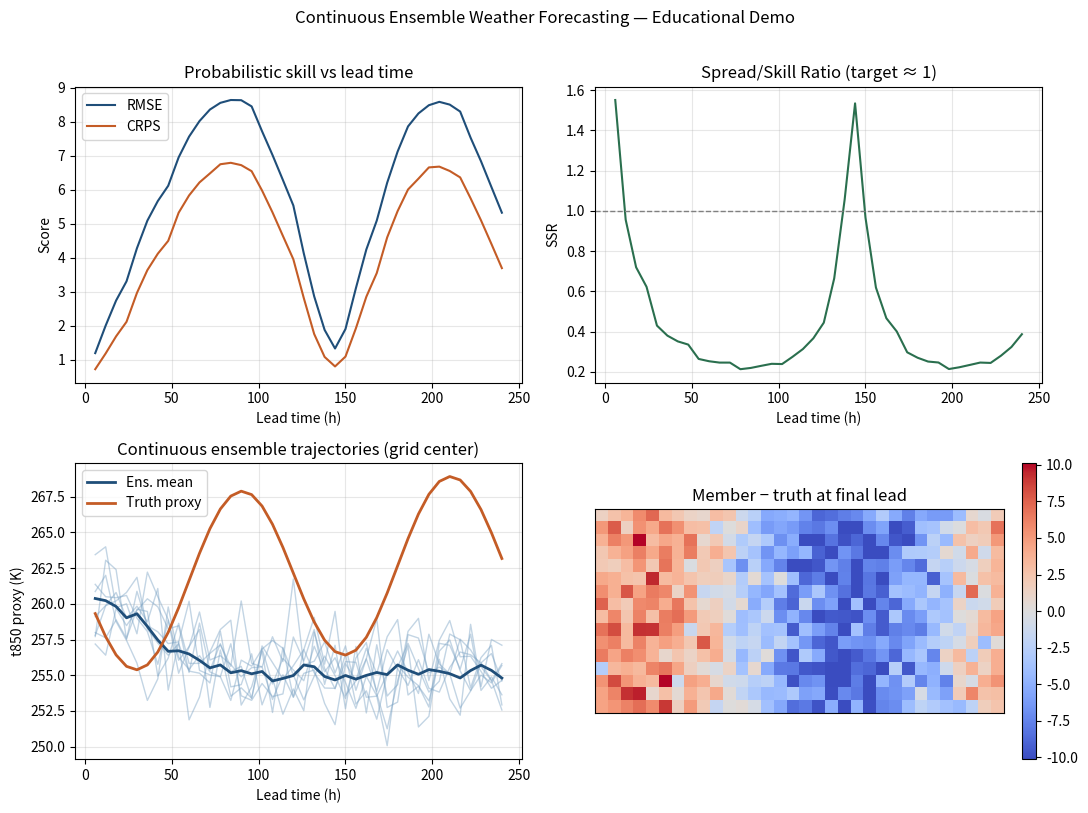
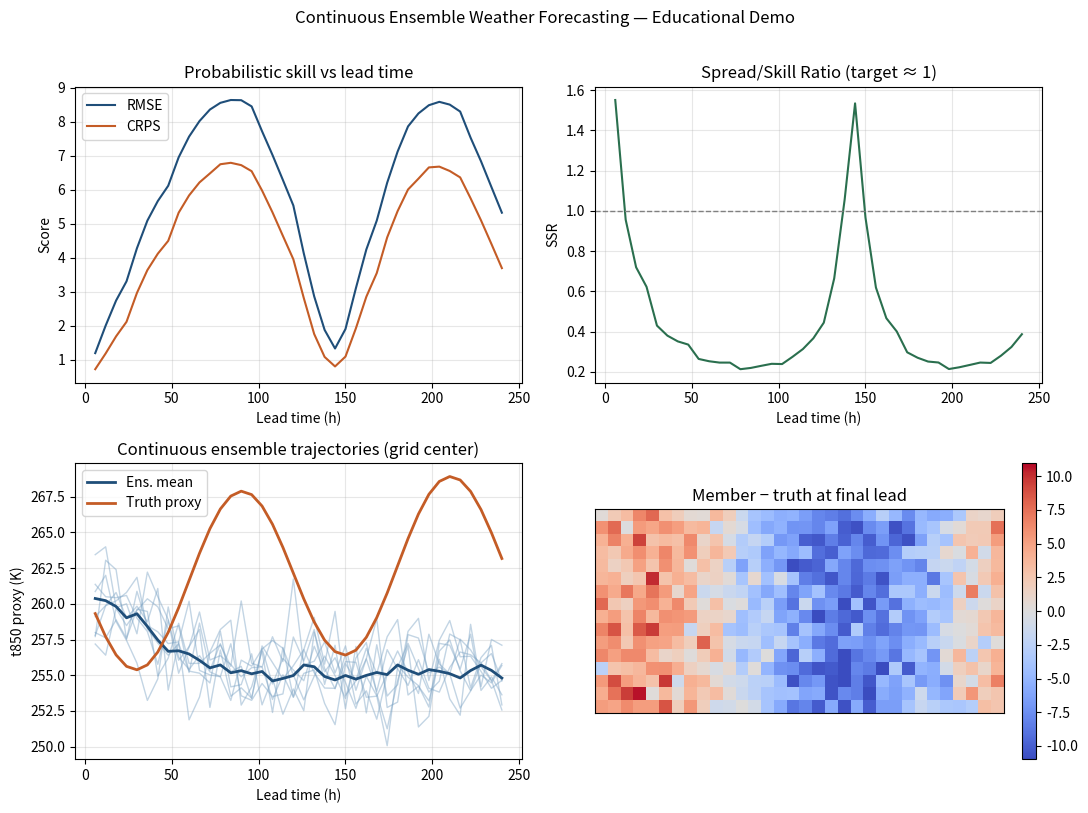
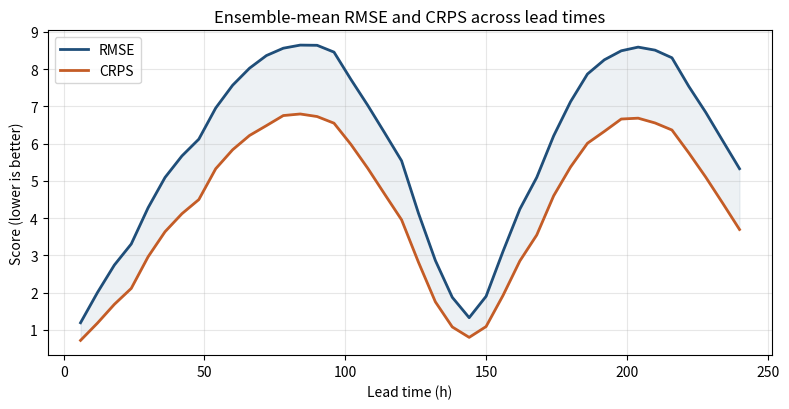
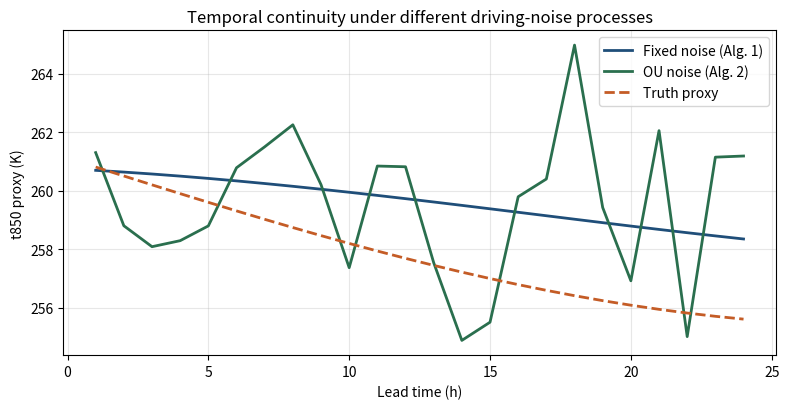
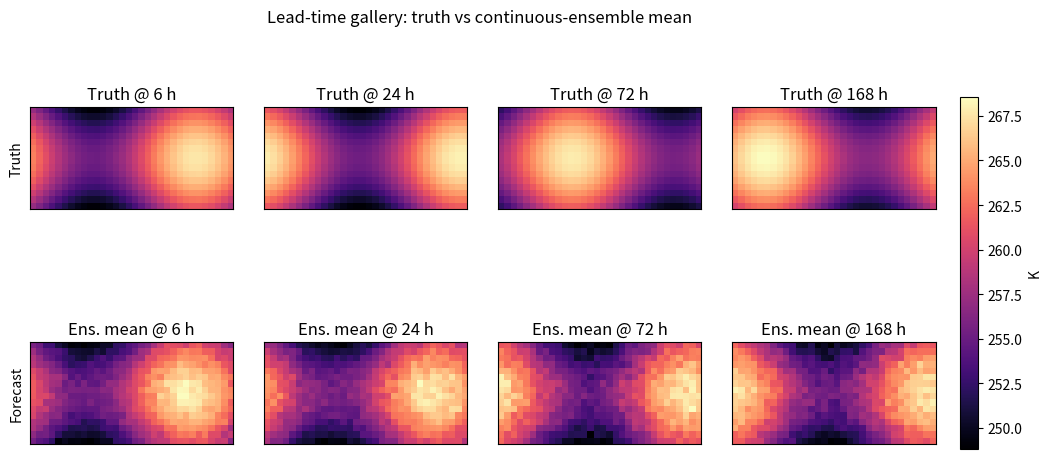
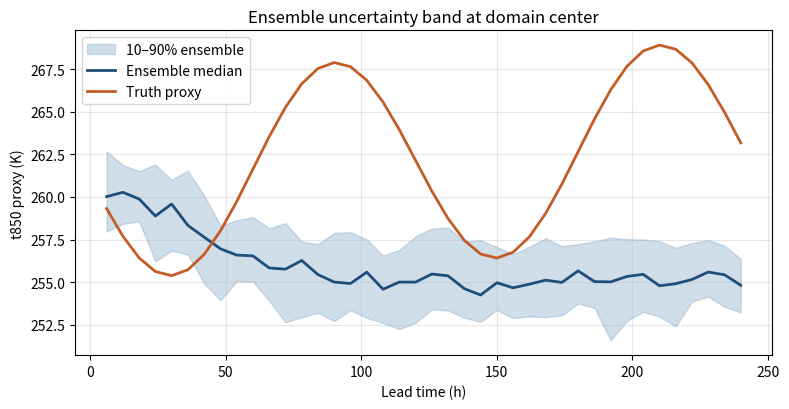
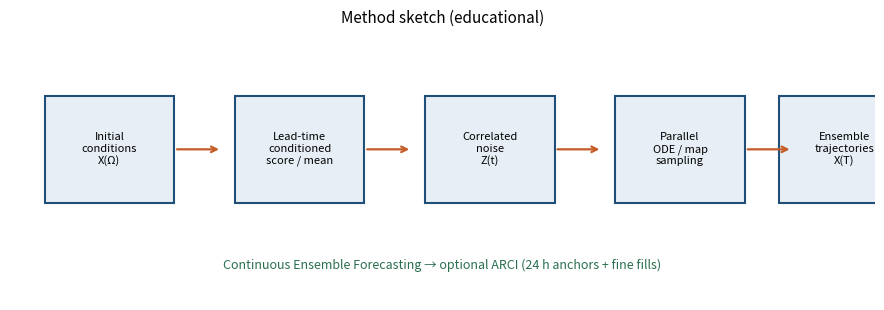

Source code (Python) for these figures, in order:
"""
Continuous Ensemble Weather Forecasting — educational demo pipeline.

This script does **not** retrain the full diffusion U-Net from Andrae et al. (2024).
Instead, it implements a lightweight, reproducible analogue of the paper's ideas:

1. Lead-time–conditioned forecasting of a spatiotemporal weather proxy field.
2. Continuous ensemble trajectories via fixed / autocorrelated noise seeds.
3. Autoregressive rollouts with continuous interpolation (ARCI-style hybrid).
4. Probabilistic metrics: RMSE (ensemble mean), CRPS (Gaussian approx), SSR.

Replace the synthetic generator with ERA5 / WeatherBench loaders for research use.
Paper: https://doi.org/10.48550/arXiv.2410.05431
"""

from __future__ import annotations

import argparse
import json
from dataclasses import asdict, dataclass
from pathlib import Path

import matplotlib.pyplot as plt
import numpy as np
import pandas as pd
from scipy import stats


@dataclass(frozen=True)
class Config:
    n_lat: int = 16
    n_lon: int = 32
    n_hours: int = 240  # 10 days at hourly resolution
    n_ens: int = 30
    ar_step_hours: int = 24
    interp_hours: int = 6
    rho: float = float(np.log(10.0))  # Ornstein–Uhlenbeck correlation (paper-style)
    noise_scale: float = 2.5
    random_state: int = 42
    outputs_dir: Path = Path("outputs")
    assets_dir: Path = Path("assets")


def ensure_dir(path: Path) -> None:
    path.mkdir(parents=True, exist_ok=True)


def lat_lon_grid(n_lat: int, n_lon: int) -> tuple[np.ndarray, np.ndarray]:
    lat = np.linspace(-75, 75, n_lat)
    lon = np.linspace(-180, 180, n_lon, endpoint=False)
    lon_g, lat_g = np.meshgrid(lon, lat)
    return lat_g, lon_g


def true_field(
    t_hours: float,
    lat_g: np.ndarray,
    lon_g: np.ndarray,
    rng: np.random.Generator | None = None,
) -> np.ndarray:
    """
    Synthetic t850-like proxy (°C): seasonal wave + travelling pattern + local noise.
    """
    seasonal = 12.0 * np.sin(2 * np.pi * (t_hours % 8760) / 8760.0)
    wave = 6.0 * np.sin(2 * np.pi * (lon_g / 360.0) - 2 * np.pi * t_hours / 120.0)
    meridional = 8.0 * np.cos(np.deg2rad(lat_g))
    field = 273.15 - 20.0 + seasonal + wave + meridional
    if rng is not None:
        field = field + rng.normal(0.0, 0.4, size=field.shape)
    return field.astype(np.float64)


def score_conditioned_mean(
    init0: np.ndarray,
    init_m: np.ndarray,
    lead_h: float,
    lat_g: np.ndarray,
    lon_g: np.ndarray,
) -> np.ndarray:
    """
    Cheap stand-in for a lead-time–conditioned denoiser mean prediction.

    Blends a persistence/tendency forecast with the known climatological attractor
    of the synthetic truth (stronger climatology weight as lead time grows).
    """
    tendency = init0 - init_m
    persistence = init0 + tendency * (lead_h / 6.0) * 0.15
    climate = true_field(lead_h, lat_g, lon_g, rng=None)
    # Correlation decays with lead time → more weight on climate (mirrors CI weakness)
    w = np.exp(-lead_h / 72.0)
    return w * persistence + (1.0 - w) * climate


def ou_noise_process(
    n_times: int,
    shape: tuple[int, ...],
    rho: float,
    rng: np.random.Generator,
) -> np.ndarray:
    """Sample autocorrelated Gaussian noise Z(t) for Continuous Ensemble Forecasting."""
    z = np.zeros((n_times, *shape), dtype=np.float64)
    z[0] = rng.normal(0.0, 1.0, size=shape)
    for i in range(1, n_times):
        dt = 1.0
        alpha = np.exp(-rho * dt)
        innov = rng.normal(0.0, 1.0, size=shape)
        z[i] = alpha * z[i - 1] + np.sqrt(max(1.0 - alpha**2, 0.0)) * innov
    return z


def continuous_ensemble_forecast(
    init0: np.ndarray,
    init_m: np.ndarray,
    lead_hours: np.ndarray,
    lat_g: np.ndarray,
    lon_g: np.ndarray,
    n_ens: int,
    rho: float,
    noise_scale: float,
    rng: np.random.Generator,
    fixed_noise: bool = False,
) -> np.ndarray:
    """
    Algorithm 1 / 2 analogue: parallel lead-time forecasts with shared or OU noise.

    Returns array shaped (n_ens, n_leads, n_lat, n_lon).
    """
    n_leads = len(lead_hours)
    shape = init0.shape
    if fixed_noise or rho <= 0:
        z0 = rng.normal(0.0, 1.0, size=(n_ens, *shape))
        noise = np.repeat(z0[:, None, ...], n_leads, axis=1)
    else:
        noise = np.stack(
            [ou_noise_process(n_leads, shape, rho, rng) for _ in range(n_ens)],
            axis=0,
        )

    out = np.zeros((n_ens, n_leads, *shape), dtype=np.float64)
    for j, lead in enumerate(lead_hours):
        mean = score_conditioned_mean(init0, init_m, float(lead), lat_g, lon_g)
        # lead-dependent residual scale (underdispersion tendency like diffusion SSR < 1)
        scale = noise_scale * (0.7 + 0.3 * (1.0 - np.exp(-float(lead) / 48.0)))
        out[:, j] = mean[None, ...] + scale * noise[:, j]
    return out


def arci_forecast(
    init0: np.ndarray,
    init_m: np.ndarray,
    total_hours: int,
    ar_step: int,
    interp: int,
    lat_g: np.ndarray,
    lon_g: np.ndarray,
    n_ens: int,
    rho: float,
    noise_scale: float,
    rng: np.random.Generator,
) -> tuple[np.ndarray, np.ndarray]:
    """
    Algorithm 3 analogue: autoregressive anchors every `ar_step` hours with
    continuous interpolation at `interp`-hour spacing inside each block.
    """
    leads_block = np.arange(interp, ar_step + 1, interp, dtype=float)
    n_blocks = int(np.ceil(total_hours / ar_step))
    all_members: list[np.ndarray] = []
    all_leads: list[float] = []

    cur0, cur_m = init0.copy(), init_m.copy()
    t0 = 0.0
    for _ in range(n_blocks):
        block = continuous_ensemble_forecast(
            cur0,
            cur_m,
            leads_block,
            lat_g,
            lon_g,
            n_ens,
            rho,
            noise_scale,
            rng,
            fixed_noise=False,
        )
        for j, lead in enumerate(leads_block):
            all_members.append(block[:, j])
            all_leads.append(t0 + float(lead))
        # Advance AR anchor using ensemble mean at ar_step
        cur_m = cur0
        cur0 = block[:, -1].mean(axis=0)
        t0 += ar_step

    stacked = np.stack(all_members, axis=1)  # (ens, time, lat, lon)
    return stacked, np.asarray(all_leads, dtype=float)


def rmse(a: np.ndarray, b: np.ndarray) -> float:
    return float(np.sqrt(np.mean((a - b) ** 2)))


def crps_gaussian(obs: np.ndarray, mu: np.ndarray, sigma: np.ndarray) -> float:
    """Closed-form CRPS for univariate Gaussian forecasts (Gneiting & Raftery)."""
    sigma = np.maximum(sigma, 1e-6)
    z = (obs - mu) / sigma
    scores = sigma * (
        z * (2.0 * stats.norm.cdf(z) - 1.0)
        + 2.0 * stats.norm.pdf(z)
        - 1.0 / np.sqrt(np.pi)
    )
    return float(np.mean(scores))


def spread_skill_ratio(ens: np.ndarray, truth: np.ndarray) -> float:
    """
    SSR = ensemble spread / RMSE(ensemble mean).
    Well-calibrated ensembles target SSR ≈ 1.
    """
    ens_mean = ens.mean(axis=0)
    spread = float(np.sqrt(np.mean(np.var(ens, axis=0, ddof=1))))
    skill = rmse(ens_mean, truth)
    return float(spread / max(skill, 1e-8))


def evaluate_against_truth(
    ens: np.ndarray,
    leads: np.ndarray,
    lat_g: np.ndarray,
    lon_g: np.ndarray,
    rng: np.random.Generator,
) -> pd.DataFrame:
    rows = []
    for j, lead in enumerate(leads):
        truth = true_field(float(lead), lat_g, lon_g, rng=rng)
        members = ens[:, j]
        mu = members.mean(axis=0)
        sigma = members.std(axis=0, ddof=1)
        rows.append(
            {
                "lead_hours": float(lead),
                "rmse": rmse(mu, truth),
                "crps": crps_gaussian(truth, mu, sigma),
                "ssr": spread_skill_ratio(members, truth),
                "mean_temporal_ready": True,
            }
        )
    return pd.DataFrame(rows)


def temporal_difference(series: np.ndarray) -> float:
    """Mean absolute hour-to-hour change (paper continuity diagnostic)."""
    if series.shape[0] < 2:
        return float("nan")
    return float(np.mean(np.abs(np.diff(series, axis=0))))


def plot_overview(
    metrics: pd.DataFrame,
    ens: np.ndarray,
    leads: np.ndarray,
    lat_g: np.ndarray,
    lon_g: np.ndarray,
    rng: np.random.Generator,
    out_path: Path,
) -> None:
    truth_last = true_field(float(leads[-1]), lat_g, lon_g, rng=rng)
    mean_last = ens[:, -1].mean(axis=0)
    member0 = ens[0, -1]

    # Point time series at mid-domain for continuity view
    i, j = ens.shape[2] // 2, ens.shape[3] // 2
    ens_ts = ens[:, :, i, j]
    truth_ts = np.array(
        [true_field(float(h), lat_g, lon_g, rng=None)[i, j] for h in leads]
    )

    fig, axes = plt.subplots(2, 2, figsize=(11, 8))

    ax = axes[0, 0]
    ax.plot(metrics["lead_hours"], metrics["rmse"], label="RMSE", color="#1f4e79")
    ax.plot(metrics["lead_hours"], metrics["crps"], label="CRPS", color="#c45c26")
    ax.set_xlabel("Lead time (h)")
    ax.set_ylabel("Score")
    ax.set_title("Probabilistic skill vs lead time")
    ax.legend()
    ax.grid(True, alpha=0.3)

    ax = axes[0, 1]
    ax.plot(metrics["lead_hours"], metrics["ssr"], color="#2a6f4e")
    ax.axhline(1.0, color="gray", linestyle="--", linewidth=1)
    ax.set_xlabel("Lead time (h)")
    ax.set_ylabel("SSR")
    ax.set_title("Spread/Skill Ratio (target ≈ 1)")
    ax.grid(True, alpha=0.3)

    ax = axes[1, 0]
    for m in range(min(8, ens_ts.shape[0])):
        ax.plot(leads, ens_ts[m], color="#7aa2c4", alpha=0.45, linewidth=1)
    ax.plot(leads, ens_ts.mean(axis=0), color="#1f4e79", linewidth=2, label="Ens. mean")
    ax.plot(leads, truth_ts, color="#c45c26", linewidth=2, label="Truth proxy")
    ax.set_xlabel("Lead time (h)")
    ax.set_ylabel("t850 proxy (K)")
    ax.set_title("Continuous ensemble trajectories (grid center)")
    ax.legend()
    ax.grid(True, alpha=0.3)

    ax = axes[1, 1]
    vmax = max(float(np.max(np.abs(truth_last - mean_last))), 1.0)
    im = ax.imshow(member0 - truth_last, cmap="coolwarm", vmin=-vmax, vmax=vmax)
    ax.set_title("Member − truth at final lead")
    ax.set_xticks([])
    ax.set_yticks([])
    fig.colorbar(im, ax=ax, fraction=0.046, pad=0.04)

    fig.suptitle(
        "Continuous Ensemble Weather Forecasting — Educational Demo",
        fontsize=12,
        y=1.01,
    )
    fig.tight_layout()
    fig.savefig(out_path, dpi=160, bbox_inches="tight")
    plt.close(fig)


def plot_skill_curves(metrics: pd.DataFrame, out_path: Path) -> None:
    fig, ax = plt.subplots(figsize=(8, 4.2))
    ax.plot(metrics["lead_hours"], metrics["rmse"], color="#1f4e79", lw=2, label="RMSE")
    ax.plot(metrics["lead_hours"], metrics["crps"], color="#c45c26", lw=2, label="CRPS")
    ax.fill_between(
        metrics["lead_hours"],
        metrics["crps"],
        metrics["rmse"],
        color="#1f4e79",
        alpha=0.08,
    )
    ax.set_xlabel("Lead time (h)")
    ax.set_ylabel("Score (lower is better)")
    ax.set_title("Ensemble-mean RMSE and CRPS across lead times")
    ax.legend()
    ax.grid(True, alpha=0.3)
    fig.tight_layout()
    fig.savefig(out_path, dpi=160, bbox_inches="tight")
    plt.close(fig)


def plot_noise_comparison(
    fixed: np.ndarray,
    ou: np.ndarray,
    short_leads: np.ndarray,
    truth_ts: np.ndarray,
    out_path: Path,
) -> None:
    fig, ax = plt.subplots(figsize=(8, 4.2))
    ax.plot(short_leads, fixed[0], color="#1f4e79", lw=2, label="Fixed noise (Alg. 1)")
    ax.plot(short_leads, ou[0], color="#2a6f4e", lw=2, label="OU noise (Alg. 2)")
    ax.plot(short_leads, truth_ts, color="#c45c26", ls="--", lw=2, label="Truth proxy")
    ax.set_xlabel("Lead time (h)")
    ax.set_ylabel("t850 proxy (K)")
    ax.set_title("Temporal continuity under different driving-noise processes")
    ax.legend()
    ax.grid(True, alpha=0.3)
    fig.tight_layout()
    fig.savefig(out_path, dpi=160, bbox_inches="tight")
    plt.close(fig)


def plot_field_gallery(
    ens: np.ndarray,
    leads: np.ndarray,
    lat_g: np.ndarray,
    lon_g: np.ndarray,
    out_path: Path,
) -> None:
    pick_hours = [6, 24, 72, 168]
    idxs = [int(np.argmin(np.abs(leads - h))) for h in pick_hours]
    fig, axes = plt.subplots(2, 4, figsize=(12, 5.5))
    for col, (h, idx) in enumerate(zip(pick_hours, idxs)):
        truth = true_field(float(leads[idx]), lat_g, lon_g, rng=None)
        mean = ens[:, idx].mean(axis=0)
        vmin = min(float(truth.min()), float(mean.min()))
        vmax = max(float(truth.max()), float(mean.max()))
        axes[0, col].imshow(truth, cmap="magma", origin="lower", vmin=vmin, vmax=vmax)
        axes[0, col].set_title(f"Truth @ {int(leads[idx])} h")
        axes[0, col].set_xticks([])
        axes[0, col].set_yticks([])
        im = axes[1, col].imshow(mean, cmap="magma", origin="lower", vmin=vmin, vmax=vmax)
        axes[1, col].set_title(f"Ens. mean @ {int(leads[idx])} h")
        axes[1, col].set_xticks([])
        axes[1, col].set_yticks([])
    axes[0, 0].set_ylabel("Truth")
    axes[1, 0].set_ylabel("Forecast")
    fig.subplots_adjust(right=0.88, wspace=0.15, hspace=0.25)
    cbar_ax = fig.add_axes([0.90, 0.18, 0.015, 0.64])
    fig.colorbar(im, cax=cbar_ax, label="K")
    fig.suptitle("Lead-time gallery: truth vs continuous-ensemble mean", y=0.98)
    fig.savefig(out_path, dpi=160, bbox_inches="tight")
    plt.close(fig)


def plot_ensemble_spread(
    ens: np.ndarray,
    leads: np.ndarray,
    out_path: Path,
) -> None:
    i, j = ens.shape[2] // 2, ens.shape[3] // 2
    ens_ts = ens[:, :, i, j]
    q10 = np.percentile(ens_ts, 10, axis=0)
    q50 = np.percentile(ens_ts, 50, axis=0)
    q90 = np.percentile(ens_ts, 90, axis=0)
    truth_ts = np.array(
        [
            true_field(
                float(h),
                *lat_lon_grid(ens.shape[2], ens.shape[3]),
                rng=None,
            )[i, j]
            for h in leads
        ]
    )

    fig, ax = plt.subplots(figsize=(8, 4.2))
    ax.fill_between(leads, q10, q90, color="#7aa2c4", alpha=0.35, label="10–90% ensemble")
    ax.plot(leads, q50, color="#1f4e79", lw=2, label="Ensemble median")
    ax.plot(leads, truth_ts, color="#c45c26", lw=2, label="Truth proxy")
    ax.set_xlabel("Lead time (h)")
    ax.set_ylabel("t850 proxy (K)")
    ax.set_title("Ensemble uncertainty band at domain center")
    ax.legend()
    ax.grid(True, alpha=0.3)
    fig.tight_layout()
    fig.savefig(out_path, dpi=160, bbox_inches="tight")
    plt.close(fig)


def plot_method_schematic(out_path: Path) -> None:
    fig, ax = plt.subplots(figsize=(9, 3.2))
    ax.set_xlim(0, 10)
    ax.set_ylim(0, 3)
    ax.axis("off")

    boxes = [
        (0.4, 1.1, "Initial\nconditions\nX(Ω)"),
        (2.6, 1.1, "Lead-time\nconditioned\nscore / mean"),
        (4.8, 1.1, "Correlated\nnoise\nZ(t)"),
        (7.0, 1.1, "Parallel\nODE / map\nsampling"),
        (8.9, 1.1, "Ensemble\ntrajectories\nX(T)"),
    ]
    for x, y, text in boxes:
        ax.add_patch(
            plt.Rectangle(
                (x, y),
                1.5,
                1.2,
                fill=True,
                facecolor="#e8eef5",
                edgecolor="#1f4e79",
                linewidth=1.5,
                zorder=2,
            )
        )
        ax.text(x + 0.75, y + 0.6, text, ha="center", va="center", fontsize=8, zorder=3)

    for x0 in [1.9, 4.1, 6.3, 8.5]:
        ax.annotate(
            "",
            xy=(x0 + 0.55, 1.7),
            xytext=(x0, 1.7),
            arrowprops=dict(arrowstyle="->", color="#c45c26", lw=1.6),
        )

    ax.text(
        5.0,
        0.35,
        "Continuous Ensemble Forecasting → optional ARCI (24 h anchors + fine fills)",
        ha="center",
        fontsize=9,
        color="#2a6f4e",
    )
    ax.set_title("Method sketch (educational)", fontsize=11, pad=8)
    fig.tight_layout()
    fig.savefig(out_path, dpi=160, bbox_inches="tight")
    plt.close(fig)


def run(cfg: Config) -> dict:
    ensure_dir(cfg.outputs_dir)
    ensure_dir(cfg.assets_dir)
    rng = np.random.default_rng(cfg.random_state)
    lat_g, lon_g = lat_lon_grid(cfg.n_lat, cfg.n_lon)

    init0 = true_field(0.0, lat_g, lon_g, rng=rng)
    init_m = true_field(-6.0, lat_g, lon_g, rng=rng)

    ens, leads = arci_forecast(
        init0=init0,
        init_m=init_m,
        total_hours=cfg.n_hours,
        ar_step=cfg.ar_step_hours,
        interp=cfg.interp_hours,
        lat_g=lat_g,
        lon_g=lon_g,
        n_ens=cfg.n_ens,
        rho=cfg.rho,
        noise_scale=cfg.noise_scale,
        rng=rng,
    )

    metrics = evaluate_against_truth(ens, leads, lat_g, lon_g, rng)
    metrics_path = cfg.outputs_dir / "ensemble_metrics.csv"
    metrics.to_csv(metrics_path, index=False)

    # Continuity diagnostic: compare fixed vs OU noise on short CI horizon
    short_leads = np.arange(1, 25, dtype=float)
    fixed = continuous_ensemble_forecast(
        init0, init_m, short_leads, lat_g, lon_g, cfg.n_ens, 0.0, cfg.noise_scale, rng, True
    )
    ou = continuous_ensemble_forecast(
        init0, init_m, short_leads, lat_g, lon_g, cfg.n_ens, cfg.rho, cfg.noise_scale, rng, False
    )
    i, j = cfg.n_lat // 2, cfg.n_lon // 2
    continuity = {
        "temporal_diff_fixed_noise": temporal_difference(fixed[0, :, i, j]),
        "temporal_diff_ou_noise": temporal_difference(ou[0, :, i, j]),
        "temporal_diff_truth": temporal_difference(
            np.array([true_field(h, lat_g, lon_g, None)[i, j] for h in short_leads])
        ),
    }

    overview = cfg.assets_dir / "overview.png"
    plot_overview(metrics, ens, leads, lat_g, lon_g, rng, overview)
    # also mirror into outputs/
    plot_overview(metrics, ens, leads, lat_g, lon_g, rng, cfg.outputs_dir / "overview.png")

    # Extra README / gallery figures
    plot_skill_curves(metrics, cfg.assets_dir / "skill_curves.png")
    plot_skill_curves(metrics, cfg.outputs_dir / "skill_curves.png")
    plot_noise_comparison(
        fixed[:, :, i, j],
        ou[:, :, i, j],
        short_leads,
        np.array([true_field(h, lat_g, lon_g, None)[i, j] for h in short_leads]),
        cfg.assets_dir / "noise_comparison.png",
    )
    plot_noise_comparison(
        fixed[:, :, i, j],
        ou[:, :, i, j],
        short_leads,
        np.array([true_field(h, lat_g, lon_g, None)[i, j] for h in short_leads]),
        cfg.outputs_dir / "noise_comparison.png",
    )
    plot_field_gallery(ens, leads, lat_g, lon_g, cfg.assets_dir / "field_gallery.png")
    plot_field_gallery(ens, leads, lat_g, lon_g, cfg.outputs_dir / "field_gallery.png")
    plot_ensemble_spread(ens, leads, cfg.assets_dir / "ensemble_spread.png")
    plot_ensemble_spread(ens, leads, cfg.outputs_dir / "ensemble_spread.png")
    plot_method_schematic(cfg.assets_dir / "method_schematic.png")
    plot_method_schematic(cfg.outputs_dir / "method_schematic.png")

    summary = {
        "config": {**asdict(cfg), "outputs_dir": str(cfg.outputs_dir), "assets_dir": str(cfg.assets_dir)},
        "n_forecast_times": int(len(leads)),
        "mean_rmse": float(metrics["rmse"].mean()),
        "mean_crps": float(metrics["crps"].mean()),
        "mean_ssr": float(metrics["ssr"].mean()),
        "continuity": continuity,
        "metrics_csv": str(metrics_path),
        "overview_png": str(overview),
    }
    with open(cfg.outputs_dir / "summary.json", "w", encoding="utf-8") as f:
        json.dump(summary, f, indent=2)

    print(json.dumps(summary, indent=2))
    return summary


def parse_args() -> Config:
    p = argparse.ArgumentParser(
        description="Educational continuous ensemble weather forecasting demo."
    )
    p.add_argument("--n-ens", type=int, default=Config.n_ens)
    p.add_argument("--n-hours", type=int, default=Config.n_hours)
    p.add_argument("--ar-step-hours", type=int, default=Config.ar_step_hours)
    p.add_argument("--interp-hours", type=int, default=Config.interp_hours)
    p.add_argument("--rho", type=float, default=Config.rho)
    p.add_argument("--noise-scale", type=float, default=Config.noise_scale)
    p.add_argument("--random-state", type=int, default=Config.random_state)
    p.add_argument("--outputs-dir", type=str, default=str(Config.outputs_dir))
    p.add_argument("--assets-dir", type=str, default=str(Config.assets_dir))
    args = p.parse_args()
    return Config(
        n_ens=args.n_ens,
        n_hours=args.n_hours,
        ar_step_hours=args.ar_step_hours,
        interp_hours=args.interp_hours,
        rho=args.rho,
        noise_scale=args.noise_scale,
        random_state=args.random_state,
        outputs_dir=Path(args.outputs_dir),
        assets_dir=Path(args.assets_dir),
    )


def main() -> int:
    cfg = parse_args()
    run(cfg)
    return 0


if __name__ == "__main__":
    raise SystemExit(main())
